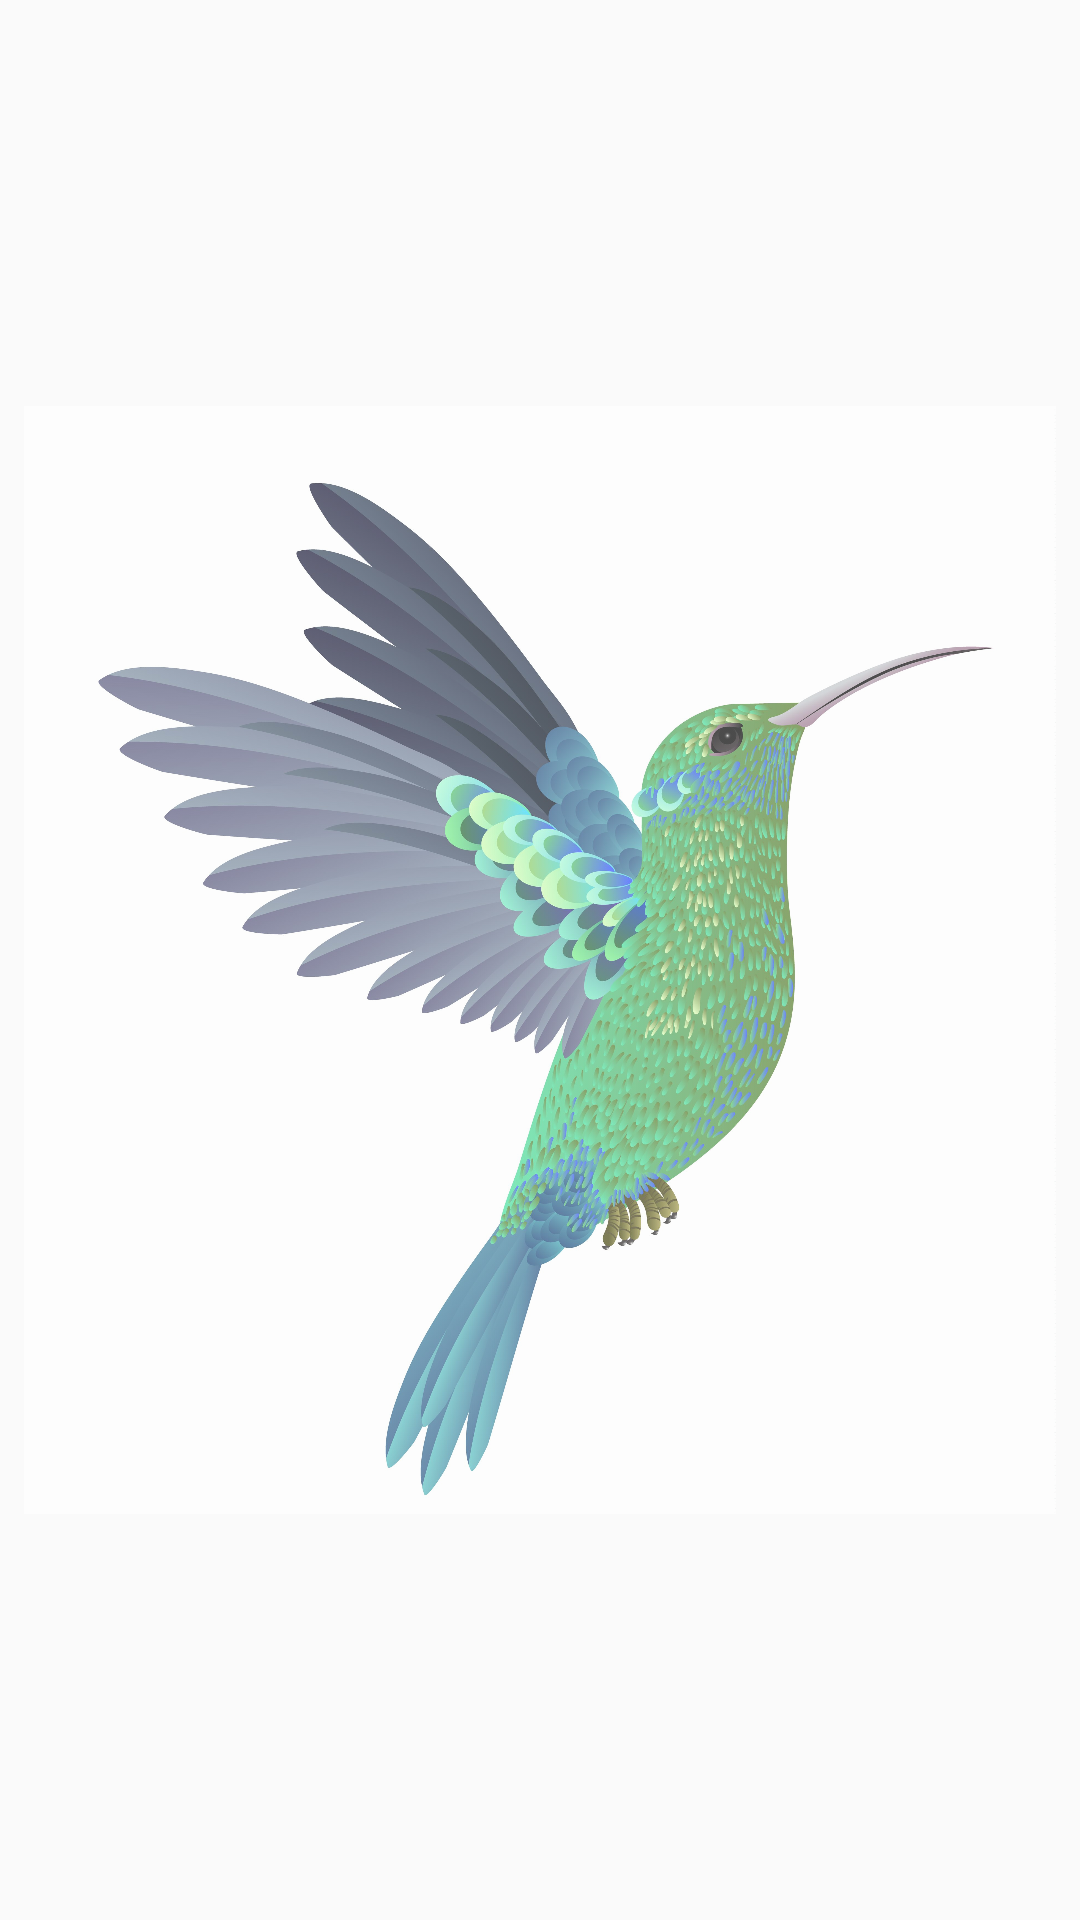

Produce the Android XML layout that renders to this screen, including the resource entries it uses.
<!-- AndroidManifest.xml: application theme AppTheme -->
<!-- res/layout/activity_twitter_users.xml -->
<?xml version="1.0" encoding="utf-8"?>
<android.support.constraint.ConstraintLayout xmlns:android="http://schemas.android.com/apk/res/android"
    xmlns:app="http://schemas.android.com/apk/res-auto"
    xmlns:tools="http://schemas.android.com/tools"
    android:layout_width="match_parent"
    android:layout_height="match_parent"
    tools:context=".users.TwitterUsersActivity">

    <ImageView
        android:id="@+id/imgBackgroundUsers"
        android:layout_width="0dp"
        android:layout_height="0dp"
        android:layout_marginStart="8dp"
        android:layout_marginTop="8dp"
        android:layout_marginEnd="8dp"
        android:layout_marginBottom="8dp"
        android:alpha="0.7"
        app:layout_constraintBottom_toBottomOf="parent"
        app:layout_constraintEnd_toEndOf="parent"
        app:layout_constraintStart_toStartOf="parent"
        app:layout_constraintTop_toTopOf="parent"
        app:srcCompat="@drawable/logo" />

    <ListView
        android:id="@+id/listView"
        android:layout_width="match_parent"
        android:layout_height="match_parent"
        android:layout_marginStart="8dp"
        android:layout_marginTop="8dp"
        android:layout_marginEnd="8dp"
        android:layout_marginBottom="8dp"
        app:layout_constraintBottom_toBottomOf="parent"
        app:layout_constraintEnd_toEndOf="parent"
        app:layout_constraintStart_toStartOf="parent"
        app:layout_constraintTop_toTopOf="parent" />
</android.support.constraint.ConstraintLayout>
<!-- resources referenced by this layout -->
<resources>
  <!-- drawable logo: jpg bitmap (drawable-hdpi, 172159 bytes) -->
  <style name="AppTheme" parent="Theme.AppCompat.Light.DarkActionBar">
          
          <item name="colorPrimary">@color/colorPrimary</item>
          <item name="colorPrimaryDark">@color/colorPrimaryDark</item>
          <item name="colorAccent">@color/colorAccent</item>
      </style>
  <color name="colorPrimary">#008577</color>
  <color name="colorPrimaryDark">#00574B</color>
  <color name="colorAccent">#D81B60</color>
</resources>
